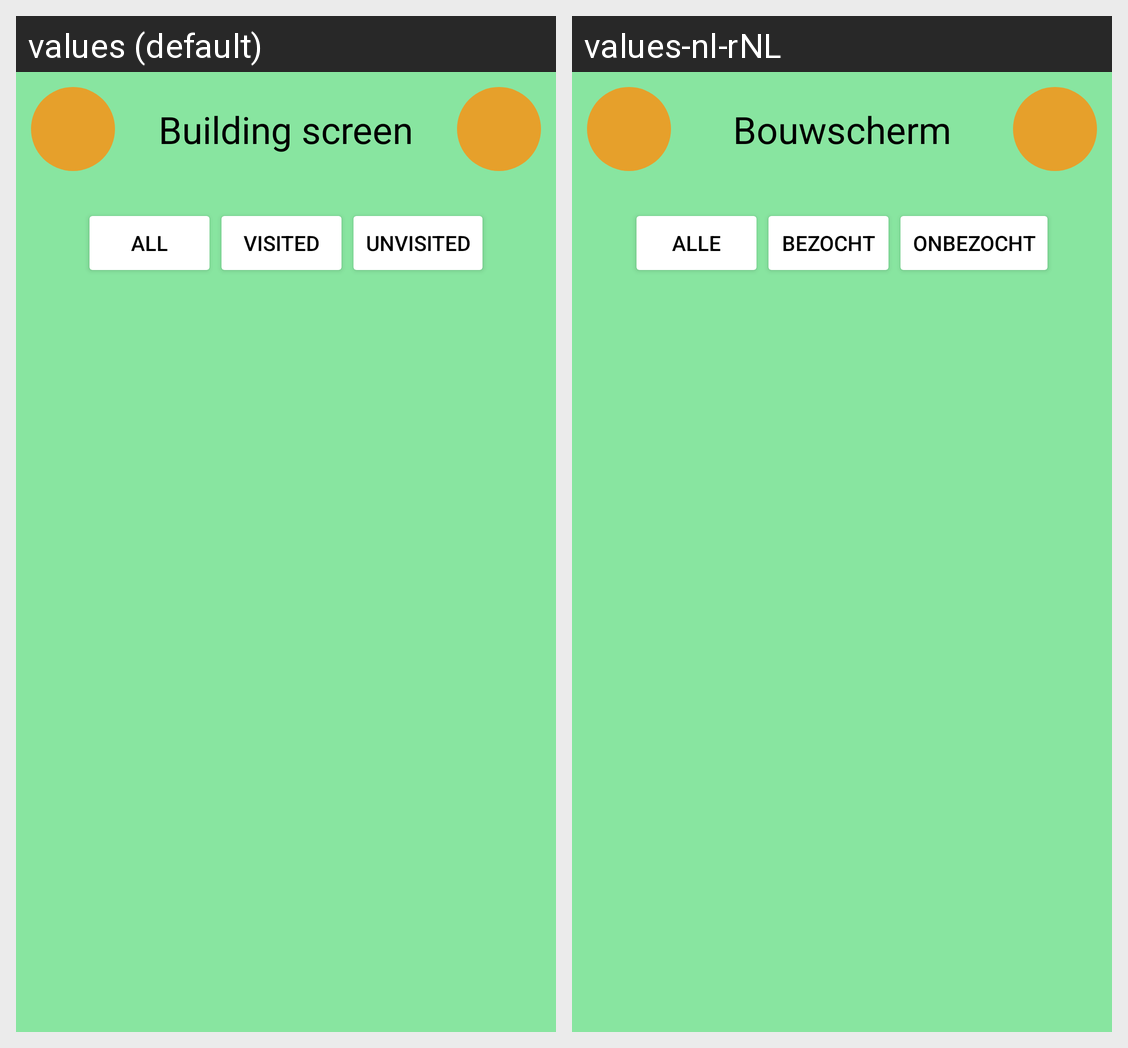

Here is an Android app screen in its default locale and in the app's own translations. Write out the translated-string differences for the strings that appear on this screen.
Android screen res/layout/activity_building_screen.xml rendered under 2 locales, left to right: values (default), values-nl-rNL. Device: Nexus 5 (rendered at 1080×1920; each locale shown at half size, 540×960, under a caption strip naming it); theme Theme.CultuurKompas.
Strings drawn on this screen, with the default value and each locale's value (text and hints the layout hard-codes, and strings that could not be matched under every locale, appear in the picture but are not listed):

buildingScreenBuildingScreen
  values: Building screen
  values-nl-rNL: Bouwscherm

buildingScreenAll
  values: ALL
  values-nl-rNL: ALLE

buildingScreenVisited
  values: VISITED
  values-nl-rNL: BEZOCHT

buildingScreenUnvisited
  values: UNVISITED
  values-nl-rNL: ONBEZOCHT
